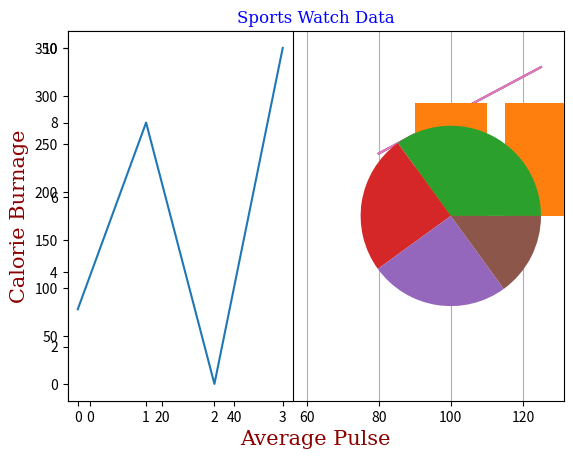

This figure's Python source:
# -*- coding: utf-8 -*-
"""
Created on Mon Sep 19 14:13:53 2022

[redacted]
"""

                                         

        
                                    #matplotlib tutorial 
#https://www.youtube.com/watch?v=tTvemyJlSJI&list=PLPBnj6azlABak3muRtjhHavcO62p-bFhU&index=11

import matplotlib.pyplot as plt
import numpy as np
# x have 2 value
xpoints = np.array([0, 6])
ypoints = np.array([0, 250])

plt.plot(xpoints, ypoints)
plt.show()



# x have 3 value
import matplotlib.pyplot as plt
import numpy as np

xpoints = np.array([0, 6,10])
ypoints = np.array([0, 250,350])

plt.plot(xpoints, ypoints)
plt.show()



# not draw line only circle
import matplotlib.pyplot as plt
import numpy as np

xpoints = np.array([1, 8])
ypoints = np.array([3, 10])

plt.plot(xpoints, ypoints, 'o') #look at line 59
plt.show()






#only one array will assume as default  ( xAxiss is [0,1,2,3,4,5....] and the input are y)
import matplotlib.pyplot as plt
import numpy as np

ypoints = np.array([3, 8, 1, 10, 5, 7])

plt.plot(ypoints)
plt.show()




                 #marker
 #dot line with circle
import matplotlib.pyplot as plt
import numpy as np

ypoints = np.array([3, 8, 1, 10])

plt.plot(ypoints, 'o:r',ms=20,mec='b')#'o:r' o means circle and r for draw line #ms is the size #mec is round line above the circle here color azrq in cirlce 
plt.show()






# x axis name and y axis name 
#Matplotlib Labels and Title
import numpy as np
import matplotlib.pyplot as plt

x = np.array([80, 85, 90, 95, 100, 105, 110, 115, 120, 125])
y = np.array([240, 250, 260, 270, 280, 290, 300, 310, 320, 330])

plt.plot(x, y)

plt.title("Sports Watch Data")
plt.xlabel("Average Pulse")
plt.ylabel("Calorie Burnage")

plt.show()







##########
import numpy as np
import matplotlib.pyplot as plt

x = np.array([80, 85, 90, 95, 100, 105, 110, 115, 120, 125])
y = np.array([240, 250, 260, 270, 280, 290, 300, 310, 320, 330])

font1 = {'family':'serif','color':'blue','size':20}
font2 = {'family':'serif','color':'darkred','size':15}

plt.title("Sports Watch Data", fontdict = font1)
plt.xlabel("Average Pulse", fontdict = font2)
plt.ylabel("Calorie Burnage", fontdict = font2)

plt.plot(x, y)
plt.show()



                        # grid only background lines note math 
                        
import numpy as np
import matplotlib.pyplot as plt

x = np.array([80, 85, 90, 95, 100, 105, 110, 115, 120, 125])
y = np.array([240, 250, 260, 270, 280, 290, 300, 310, 320, 330])

plt.title("Sports Watch Data")
plt.xlabel("Average Pulse")
plt.ylabel("Calorie Burnage")

plt.plot(x, y)

plt.grid(axis = 'x')

plt.show()                        
                    
                    
                    
                    
                    
                    # subplots need to draw many shapes besides thogether till 4 or many in 4 u have picture 2 rows and 2 cols 
#plot 1:
x = np.array([0, 1, 2, 3])
y = np.array([3, 8, 1, 10])

plt.subplot(1, 2, 1)# (row,cols,first)
plt.plot(x,y)

#plot 2:
x = np.array([0, 1, 2, 3])
y = np.array([10, 20, 30, 40])

plt.subplot(1, 2, 2)
plt.plot(x,y)

plt.show()





                #scater
import matplotlib.pyplot as plt
import numpy as np

x = np.array([5,7,8,7,2,17,2,9,4,11,12,9,6])
y = np.array([99,86,87,88,111,86,103,87,94,78,77,85,86])

plt.scatter(x, y)# many points 
plt.show() 

                #bar
x = np.array(["A", "B", "C", "D"])
y = np.array([3, 8, 1, 10])

plt.bar(x,y)
plt.show()




                 #histogram

   # get 250 value in range (170) using standared deviation 10 
x = np.random.normal(170, 10, 250)
print(x)
    #Draw Histogram
x = np.random.normal(170, 10, 250) # random form zero to 169 using standerddeviation 10
plt.hist(x)
plt.show() 
"""
            READ hIstogram shape
2 people from 140 to 145cm
5 people from 145 to 150cm
15 people from 151 to 156cm
31 people from 157 to 162cm
46 people from 163 to 168cm
53 people from 168 to 173cm
45 people from 173 to 178cm
28 people from 179 to 184cm
21 people from 185 to 190cm
4 people from 190 to 195cm

"""
188


              
#  Pie Charts    for stat in sales something 

y = np.array([35, 25, 25, 15])

plt.pie(y)
plt.show() 


















